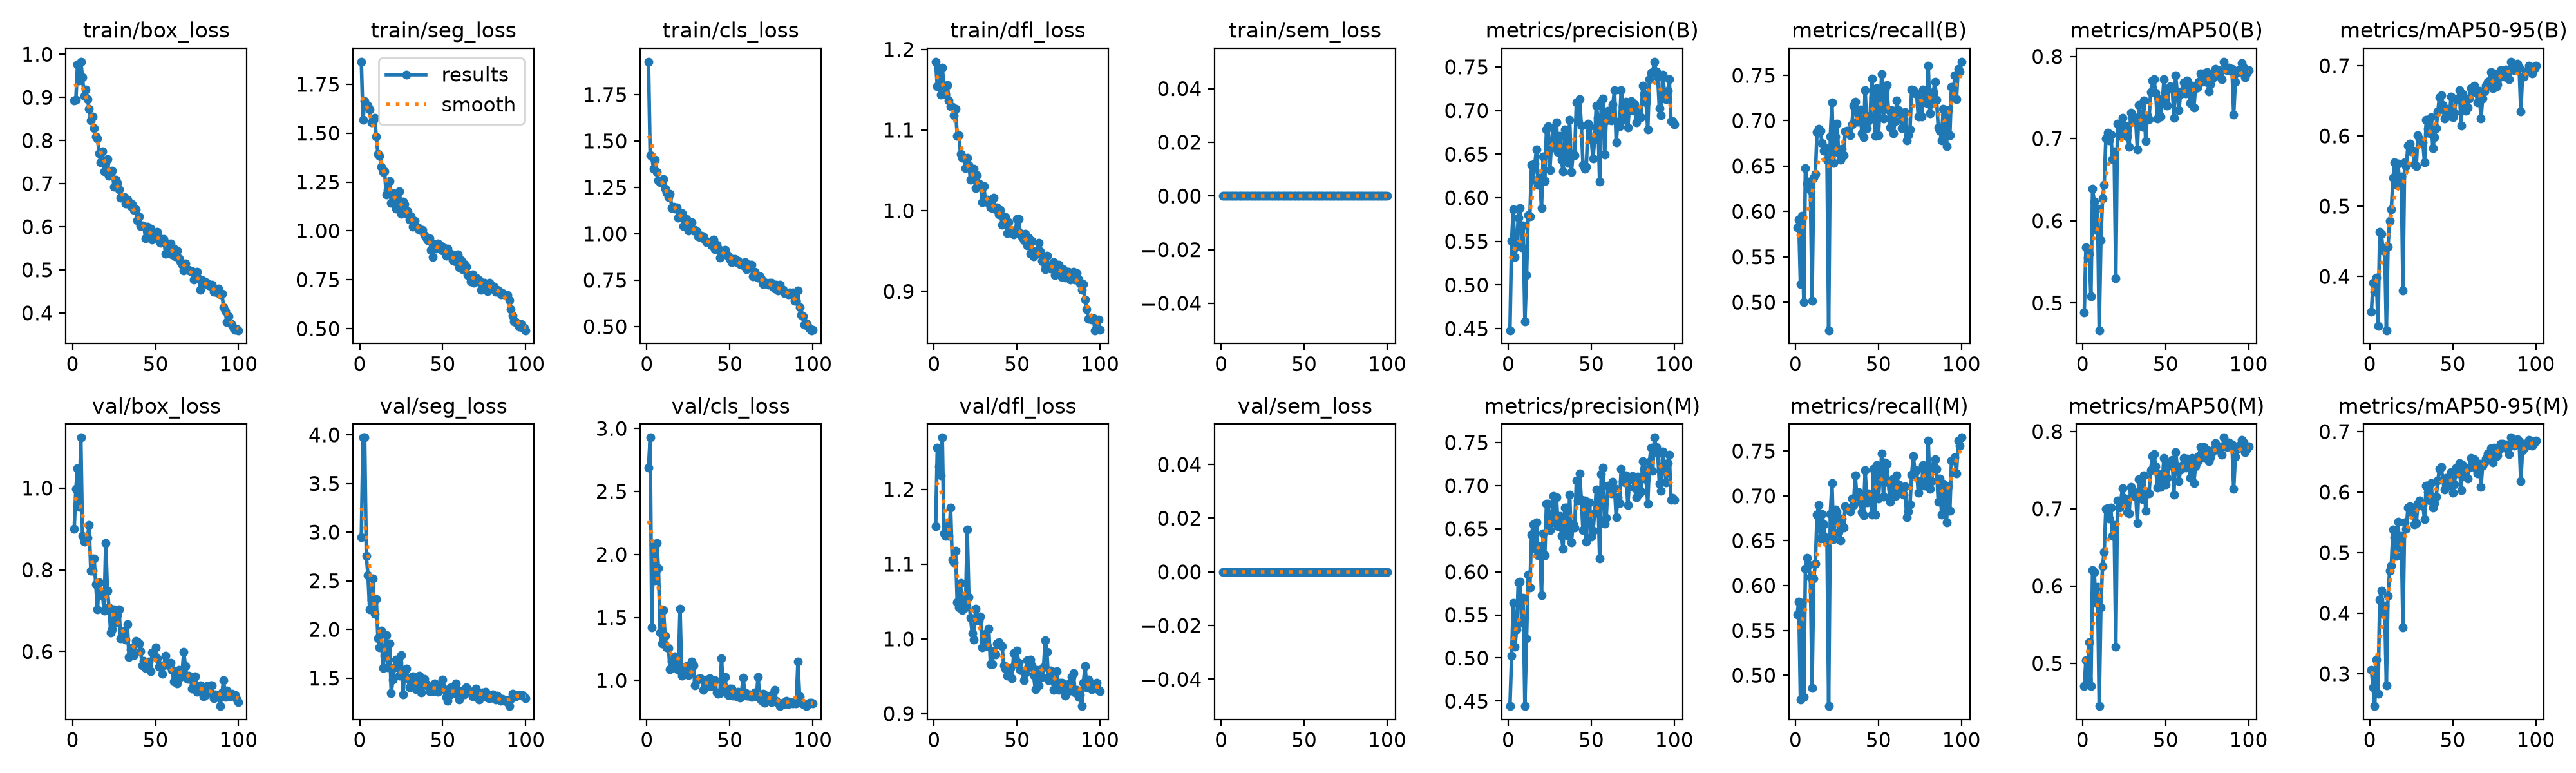

Values plotted in this chart, from the file beside it:
epoch, time, train/box_loss, train/seg_loss, train/cls_loss, train/dfl_loss, train/sem_loss, metrics/precision(B), metrics/recall(B), metrics/mAP50(B), metrics/mAP50-95(B), metrics/precision(M), metrics/recall(M), metrics/mAP50(M), metrics/mAP50-95(M), val/box_loss, val/seg_loss, val/cls_loss, val/dfl_loss, val/sem_loss, lr/pg0, lr/pg1, lr/pg2
1, 21.26, 0.8932, 1.865, 1.927, 1.185, 0, 0.4482, 0.5821, 0.4886, 0.3498, 0.4442, 0.5677, 0.4708, 0.3067, 0.9002, 2.946, 2.688, 1.15, 0, 0.0006559, 0.0006559, 0.0006559
2, 38.33, 0.8946, 1.568, 1.424, 1.154, 0, 0.5505, 0.5907, 0.568, 0.3906, 0.5025, 0.5823, 0.5041, 0.2772, 0.9985, 3.971, 2.928, 1.256, 0, 0.001309, 0.001309, 0.001309
3, 54.64, 0.9758, 1.662, 1.416, 1.176, 0, 0.5867, 0.5202, 0.5551, 0.3783, 0.5642, 0.4727, 0.4794, 0.2465, 1.048, 3.971, 1.42, 1.231, 0, 0.00195, 0.00195, 0.00195
4, 71.46, 0.9386, 1.642, 1.352, 1.144, 0, 0.532, 0.5952, 0.5597, 0.398, 0.5129, 0.5809, 0.5275, 0.3236, 0.954, 2.756, 2.081, 1.219, 0, 0.001941, 0.001941, 0.001941
5, 87.29, 0.9827, 1.641, 1.4, 1.177, 0, 0.5437, 0.5004, 0.5079, 0.3293, 0.5334, 0.476, 0.4707, 0.2669, 1.124, 2.556, 1.796, 1.27, 0, 0.001921, 0.001921, 0.001921
6, 104, 0.9459, 1.621, 1.332, 1.155, 0, 0.5772, 0.6479, 0.6386, 0.4631, 0.5876, 0.6184, 0.6206, 0.4219, 0.8825, 2.203, 2.093, 1.141, 0, 0.001901, 0.001901, 0.001901
7, 120.2, 0.9029, 1.554, 1.288, 1.145, 0, 0.5882, 0.6306, 0.6234, 0.4605, 0.5882, 0.6306, 0.618, 0.4375, 0.8688, 2.304, 1.89, 1.138, 0, 0.001881, 0.001881, 0.001881
8, 136.8, 0.9183, 1.559, 1.276, 1.156, 0, 0.5432, 0.6327, 0.5887, 0.4371, 0.5408, 0.623, 0.5779, 0.4004, 0.8764, 2.525, 1.381, 1.151, 0, 0.001861, 0.001861, 0.001861
9, 153, 0.8959, 1.579, 1.274, 1.136, 0, 0.5679, 0.6238, 0.6145, 0.4406, 0.5696, 0.6091, 0.5985, 0.4122, 0.8789, 2.158, 1.292, 1.138, 0, 0.001842, 0.001842, 0.001842
10, 169.1, 0.8738, 1.483, 1.294, 1.129, 0, 0.4584, 0.5013, 0.4668, 0.3234, 0.4445, 0.4862, 0.4445, 0.2808, 0.9092, 2.314, 1.561, 1.176, 0, 0.001822, 0.001822, 0.001822
11, 185.2, 0.8467, 1.393, 1.243, 1.128, 0, 0.5113, 0.6372, 0.5761, 0.4421, 0.5231, 0.6077, 0.5722, 0.4287, 0.7985, 1.907, 1.353, 1.106, 0, 0.001802, 0.001802, 0.001802
12, 201.5, 0.8558, 1.384, 1.22, 1.118, 0, 0.5803, 0.6416, 0.6269, 0.4794, 0.5965, 0.6247, 0.6256, 0.4705, 0.7986, 1.818, 1.26, 1.102, 0, 0.001782, 0.001782, 0.001782
13, 217.8, 0.8293, 1.326, 1.197, 1.126, 0, 0.5787, 0.6875, 0.6438, 0.4954, 0.582, 0.6792, 0.6436, 0.4788, 0.8278, 1.989, 1.259, 1.118, 0, 0.001762, 0.001762, 0.001762
14, 233.9, 0.8097, 1.302, 1.215, 1.092, 0, 0.6378, 0.6908, 0.6997, 0.5405, 0.6433, 0.6899, 0.6999, 0.5387, 0.7642, 1.603, 1.089, 1.049, 0, 0.001743, 0.001743, 0.001743
15, 250.2, 0.8052, 1.305, 1.139, 1.093, 0, 0.6209, 0.689, 0.7073, 0.5623, 0.6553, 0.6524, 0.7004, 0.5256, 0.7026, 1.731, 1.151, 1.042, 0, 0.001723, 0.001723, 0.001723
16, 266.3, 0.7705, 1.185, 1.146, 1.07, 0, 0.6389, 0.6751, 0.6978, 0.5303, 0.6263, 0.6801, 0.6871, 0.4947, 0.7697, 1.938, 1.106, 1.075, 0, 0.001703, 0.001703, 0.001703
17, 282.3, 0.7497, 1.209, 1.134, 1.065, 0, 0.6557, 0.6667, 0.7046, 0.5607, 0.6574, 0.6684, 0.7014, 0.5509, 0.7383, 1.609, 1.19, 1.039, 0, 0.001683, 0.001683, 0.001683
18, 298.5, 0.7754, 1.254, 1.142, 1.066, 0, 0.6151, 0.6702, 0.6752, 0.5317, 0.6192, 0.6539, 0.6645, 0.5089, 0.7434, 1.854, 1.169, 1.055, 0, 0.001663, 0.001663, 0.001663
19, 314.5, 0.7278, 1.143, 1.088, 1.053, 0, 0.6228, 0.6568, 0.6847, 0.5424, 0.6299, 0.6488, 0.6791, 0.5274, 0.6997, 1.349, 1.081, 1.042, 0, 0.001644, 0.001644, 0.001644
20, 330.6, 0.7484, 1.191, 1.11, 1.066, 0, 0.588, 0.4692, 0.5301, 0.3802, 0.5726, 0.4656, 0.5213, 0.376, 0.8661, 1.483, 1.567, 1.146, 0, 0.001624, 0.001624, 0.001624
21, 346.5, 0.757, 1.189, 1.112, 1.057, 0, 0.6473, 0.6827, 0.7177, 0.5626, 0.6447, 0.6801, 0.7107, 0.5501, 0.7496, 1.612, 1.036, 1.056, 0, 0.001604, 0.001604, 0.001604
22, 362.6, 0.7185, 1.114, 1.043, 1.038, 0, 0.6192, 0.7203, 0.7036, 0.5567, 0.6191, 0.714, 0.7011, 0.539, 0.708, 1.691, 1.074, 1.028, 0, 0.001584, 0.001584, 0.001584
23, 378.4, 0.7219, 1.148, 1.067, 1.042, 0, 0.678, 0.6533, 0.7095, 0.5863, 0.679, 0.652, 0.7094, 0.574, 0.6462, 1.613, 1.086, 1.008, 0, 0.001564, 0.001564, 0.001564
24, 394.5, 0.7305, 1.203, 1.078, 1.052, 0, 0.6821, 0.6826, 0.7249, 0.5889, 0.6787, 0.6845, 0.7265, 0.5767, 0.6545, 1.527, 1.112, 0.9986, 0, 0.001545, 0.001545, 0.001545
25, 410.4, 0.6928, 1.086, 1.017, 1.028, 0, 0.6316, 0.697, 0.7116, 0.5782, 0.6481, 0.6819, 0.7142, 0.5669, 0.7036, 1.739, 1.042, 1.04, 0, 0.001525, 0.001525, 0.001525
26, 426.4, 0.7097, 1.148, 1.047, 1.044, 0, 0.6613, 0.6649, 0.7153, 0.5787, 0.6572, 0.6595, 0.7068, 0.5741, 0.671, 1.332, 1.062, 1.025, 0, 0.001505, 0.001505, 0.001505
27, 442.2, 0.7013, 1.136, 1.062, 1.034, 0, 0.6806, 0.6568, 0.7028, 0.5598, 0.6881, 0.6505, 0.696, 0.547, 0.6891, 1.516, 1.147, 1.025, 0, 0.001485, 0.001485, 0.001485
28, 458, 0.6869, 1.088, 1.015, 1.032, 0, 0.6579, 0.6694, 0.6896, 0.557, 0.6576, 0.6747, 0.6935, 0.5486, 0.7036, 1.599, 1.118, 1.03, 0, 0.001465, 0.001465, 0.001465
29, 474.1, 0.6678, 1.101, 1.022, 1.011, 0, 0.6866, 0.6622, 0.7315, 0.6008, 0.6865, 0.6649, 0.7282, 0.5807, 0.6323, 1.501, 0.9603, 0.9883, 0, 0.001446, 0.001446, 0.001446
30, 490, 0.6687, 1.057, 1.014, 1.03, 0, 0.6526, 0.6881, 0.7257, 0.5958, 0.6526, 0.6881, 0.7237, 0.5858, 0.6438, 1.406, 1.003, 0.9948, 0, 0.001426, 0.001426, 0.001426
31, 506, 0.6685, 1.072, 0.987, 1.012, 0, 0.6711, 0.6891, 0.7258, 0.5913, 0.6648, 0.6854, 0.7164, 0.5775, 0.6509, 1.42, 1.01, 1.007, 0, 0.001406, 0.001406, 0.001406
32, 522, 0.6532, 1.02, 0.9807, 1.013, 0, 0.6435, 0.6881, 0.7211, 0.5907, 0.6418, 0.6863, 0.7174, 0.5789, 0.6298, 1.518, 1.016, 0.99, 0, 0.001386, 0.001386, 0.001386
33, 538, 0.6625, 1.051, 0.9877, 1.01, 0, 0.6304, 0.6836, 0.6867, 0.5622, 0.6269, 0.6827, 0.6817, 0.555, 0.6672, 1.5, 1.012, 1.014, 0, 0.001366, 0.001366, 0.001366
34, 553.9, 0.657, 1.022, 0.9864, 1.004, 0, 0.678, 0.6962, 0.7412, 0.623, 0.6743, 0.697, 0.7379, 0.6111, 0.5871, 1.386, 0.925, 0.9665, 0, 0.001347, 0.001347, 0.001347
35, 569.7, 0.6482, 1.018, 0.9661, 1.004, 0, 0.6573, 0.7167, 0.7264, 0.6103, 0.6743, 0.69, 0.7264, 0.6005, 0.605, 1.418, 0.9683, 0.9666, 0, 0.001327, 0.001327, 0.001327
36, 585.6, 0.6526, 1.003, 0.9546, 1.016, 0, 0.6398, 0.7212, 0.7141, 0.6038, 0.6414, 0.723, 0.7122, 0.5864, 0.6108, 1.524, 1.006, 0.9832, 0, 0.001307, 0.001307, 0.001307
37, 601.3, 0.6386, 1.005, 0.955, 1.002, 0, 0.6891, 0.6988, 0.7462, 0.6268, 0.6891, 0.6988, 0.743, 0.6144, 0.5905, 1.352, 0.9567, 0.9789, 0, 0.001287, 0.001287, 0.001287
38, 617.2, 0.6398, 1.003, 0.952, 1.004, 0, 0.6292, 0.699, 0.6973, 0.5824, 0.634, 0.7044, 0.6975, 0.5742, 0.6258, 1.428, 1.016, 0.9941, 0, 0.001267, 0.001267, 0.001267
39, 632.9, 0.6144, 0.9773, 0.9387, 0.9952, 0, 0.6504, 0.7122, 0.7286, 0.5986, 0.6552, 0.6928, 0.7219, 0.5823, 0.6246, 1.489, 0.953, 0.9955, 0, 0.001248, 0.001248, 0.001248
40, 648.7, 0.6244, 0.9657, 0.9681, 1.001, 0, 0.6486, 0.6863, 0.7233, 0.6111, 0.651, 0.6817, 0.7201, 0.5924, 0.6203, 1.439, 1, 0.9921, 0, 0.001228, 0.001228, 0.001228
41, 664.7, 0.6021, 0.9522, 0.9173, 0.9827, 0, 0.7091, 0.6819, 0.7562, 0.6352, 0.7057, 0.6783, 0.7502, 0.6187, 0.6011, 1.419, 1.003, 0.9903, 0, 0.001208, 0.001208, 0.001208
42, 680.5, 0.6036, 0.9618, 0.9399, 0.9929, 0, 0.6878, 0.7337, 0.7707, 0.6552, 0.6828, 0.7283, 0.7678, 0.6386, 0.5659, 1.366, 0.9066, 0.9645, 0, 0.001188, 0.001188, 0.001188
43, 696.2, 0.6015, 0.9035, 0.9214, 0.9925, 0, 0.7131, 0.6917, 0.7722, 0.6576, 0.714, 0.6926, 0.7709, 0.6419, 0.5765, 1.41, 0.894, 0.9601, 0, 0.001168, 0.001168, 0.001168
44, 712, 0.5736, 0.8677, 0.8706, 0.972, 0, 0.6826, 0.6996, 0.7556, 0.644, 0.6835, 0.7026, 0.755, 0.6207, 0.56, 1.367, 0.9017, 0.9511, 0, 0.001149, 0.001149, 0.001149
45, 727.8, 0.5997, 0.9333, 0.9077, 0.9858, 0, 0.6378, 0.7051, 0.7243, 0.6252, 0.6483, 0.6997, 0.7272, 0.6038, 0.5635, 1.447, 1.176, 0.952, 0, 0.001129, 0.001129, 0.001129
46, 743.6, 0.5841, 0.9075, 0.8895, 0.9748, 0, 0.6332, 0.7462, 0.7477, 0.6389, 0.6829, 0.6792, 0.7448, 0.6238, 0.575, 1.37, 0.9306, 0.9608, 0, 0.001109, 0.001109, 0.001109
47, 759.7, 0.5952, 0.9348, 0.913, 0.9756, 0, 0.6356, 0.7257, 0.7267, 0.6311, 0.6347, 0.7301, 0.7282, 0.614, 0.5513, 1.362, 1.025, 0.9475, 0, 0.001089, 0.001089, 0.001089
48, 775.5, 0.5698, 0.9222, 0.8935, 0.9708, 0, 0.6847, 0.6833, 0.7431, 0.6289, 0.6803, 0.6788, 0.7347, 0.6109, 0.5971, 1.376, 0.9329, 0.9807, 0, 0.001069, 0.001069, 0.001069
49, 791.2, 0.5797, 0.9232, 0.8798, 0.9738, 0, 0.6819, 0.7355, 0.7719, 0.6556, 0.6806, 0.7346, 0.7658, 0.6334, 0.5948, 1.424, 0.8821, 0.9672, 0, 0.00105, 0.00105, 0.00105
50, 807, 0.5763, 0.8994, 0.8642, 0.9893, 0, 0.6667, 0.6836, 0.7433, 0.6271, 0.6413, 0.697, 0.7312, 0.5994, 0.6103, 1.485, 0.9371, 0.9846, 0, 0.00103, 0.00103, 0.00103
51, 822.9, 0.5887, 0.9108, 0.8478, 0.9894, 0, 0.6451, 0.7203, 0.7397, 0.6333, 0.6474, 0.723, 0.7397, 0.6129, 0.5828, 1.383, 0.9332, 0.9677, 0, 0.00101, 0.00101, 0.00101
52, 838.8, 0.5751, 0.8719, 0.8658, 0.9724, 0, 0.6666, 0.7516, 0.761, 0.6522, 0.6677, 0.7471, 0.7595, 0.6404, 0.5622, 1.303, 0.8801, 0.9584, 0, 0.0009902, 0.0009902, 0.0009902
53, 854.6, 0.5624, 0.9079, 0.8639, 0.9676, 0, 0.7059, 0.7024, 0.7635, 0.653, 0.6952, 0.6988, 0.7558, 0.6312, 0.5655, 1.264, 0.882, 0.9578, 0, 0.0009704, 0.0009704, 0.0009704
54, 870.4, 0.5702, 0.88, 0.8471, 0.9632, 0, 0.6915, 0.7346, 0.7623, 0.6651, 0.694, 0.7373, 0.7634, 0.6481, 0.546, 1.325, 0.8715, 0.9449, 0, 0.0009506, 0.0009506, 0.0009506
55, 886.1, 0.5722, 0.8834, 0.8551, 0.9714, 0, 0.6182, 0.7393, 0.7255, 0.6146, 0.6152, 0.7358, 0.7179, 0.603, 0.5668, 1.405, 0.909, 0.9544, 0, 0.0009308, 0.0009308, 0.0009308
56, 902, 0.5374, 0.8507, 0.8372, 0.9568, 0, 0.7104, 0.7124, 0.7768, 0.6594, 0.7131, 0.7151, 0.7735, 0.6452, 0.5892, 1.406, 0.8646, 0.9718, 0, 0.000911, 0.000911, 0.000911
57, 917.9, 0.561, 0.8474, 0.8375, 0.9667, 0, 0.714, 0.6926, 0.7563, 0.6524, 0.7212, 0.6934, 0.7551, 0.6391, 0.5693, 1.343, 0.8986, 0.9623, 0, 0.0008912, 0.0008912, 0.0008912
58, 933.8, 0.5484, 0.8438, 0.828, 0.9464, 0, 0.6497, 0.7114, 0.7343, 0.6356, 0.6556, 0.7078, 0.736, 0.6252, 0.5663, 1.442, 1.024, 0.9721, 0, 0.0008714, 0.0008714, 0.0008714
59, 949.4, 0.5612, 0.8791, 0.8458, 0.9623, 0, 0.6887, 0.6863, 0.7542, 0.6407, 0.6629, 0.7194, 0.7503, 0.6219, 0.5727, 1.372, 0.9023, 0.9643, 0, 0.0008516, 0.0008516, 0.0008516
60, 965.3, 0.5364, 0.8126, 0.8103, 0.9438, 0, 0.6996, 0.6997, 0.7582, 0.6529, 0.7002, 0.6997, 0.7569, 0.6408, 0.5553, 1.277, 0.8793, 0.9518, 0, 0.0008318, 0.0008318, 0.0008318
... 40 more rows
